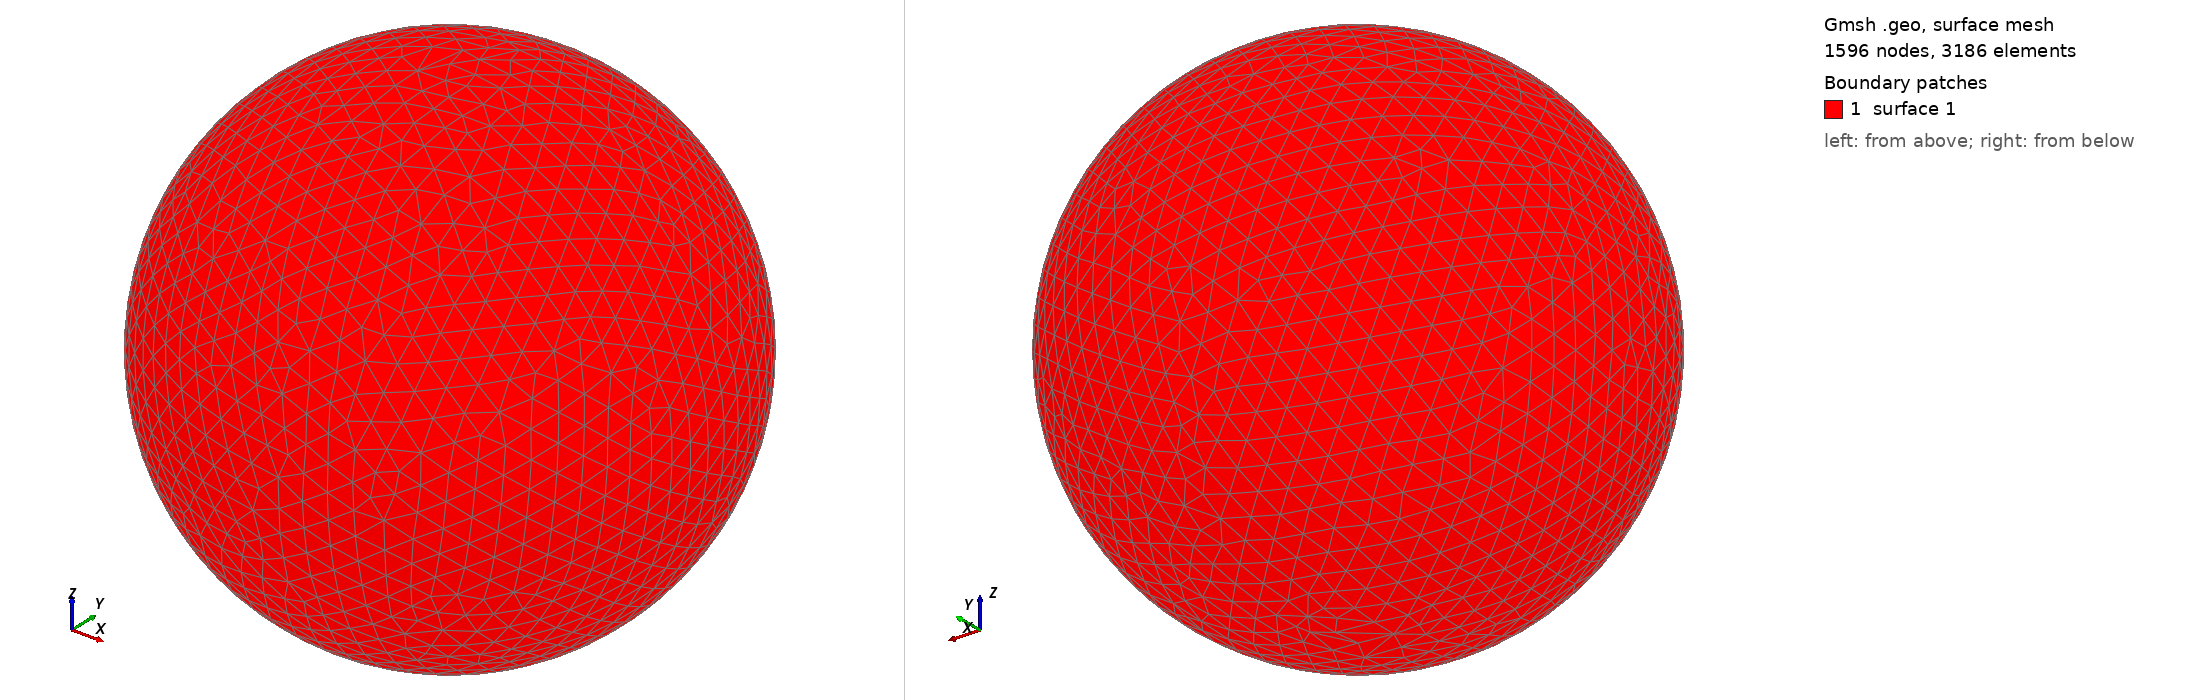

Gmsh geometry script, surface-meshed: 1596 nodes, 3186 surface elements. Boundary patches (legend numbers): 1 surface 1. Left view from above one corner, right view from below the opposite corner. The script declares no physical surfaces, so the legend lists its geometric surfaces. The drawing asked Gmsh for element sizes between 1% and 20% of the model's largest extent; the script's own settings can give other sizes.

=== shot1761.geo (drawn) ===
SetFactory("OpenCASCADE");
Point(1) = {0,0,0,0};
Sphere(1) = {0,0,0,0.07840000};
MeshSize{ PointsOf{ Surface{:}; } } = 0.007840000;
Mesh.ElementOrder=1;
Mesh.Format=39;
